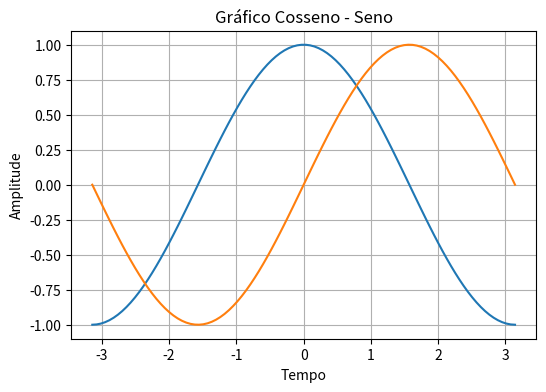

Write the Python code that produced this figure.
# Multiplos graficos em uma mesma figura com matplotlib


import matplotlib.pyplot as plt
import numpy as np


t = np.linspace(-np.pi, np.pi, 100)
y = np.cos(t)
y1 = np.sin(t)

#Tudo que coloco entre plt.figure e plt.show, vai ser plotado na mesma figura, ou seja, no mesmo gráfico
plt.figure("Gráfico Cosseno - Seno", figsize=(6, 4))
plt.plot(t, y)
plt.plot(t, y1)
plt.title("Gráfico Cosseno - Seno")
plt.xlabel("Tempo")
plt.ylabel("Amplitude")
plt.grid()

plt.show()
